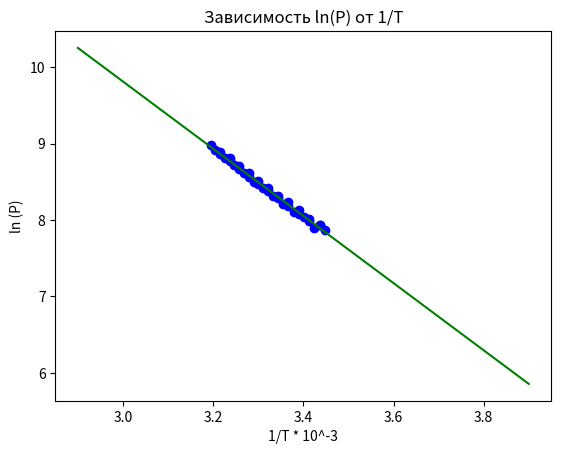

Source code (Python):
import numpy as np
import math
from scipy.interpolate import make_interp_spline
import matplotlib.pyplot as plt

# Dataset


h_1 = [
        2.74,
        2.65,
        2.69,
        2.61,
        2.55,
        2.5,
        2.46,
        2.41,
        2.36,
        2.22,
        2.19,
        2.1,
        2.06,
        1.97,
        1.91,
        1.85,
        1.74,
        1.61,
        1.51,
        1.4,
        1.29,
        1.14,
        1.03,
        0.82,
        1.09,
        1.33,
        1.5,
        1.69,
        1.89,
        2.04,
        2.22,
        2.32,
        2.46,
        2.56,
        2.67
        
]
h_2 = [
        4.6,
        4.64,
        4.61,
        4.71,
        4.78,
        4.82,
        4.84,
        4.96,
        5,
        5.05,
        5.1,
        5.21,
        5.3,
        5.4,
        5.42,
        5.58,
        5.67,
        5.74,
        5.91,
        6.01,
        6.1,
        6.19,
        6.35,
        6.48,
        6.3,
        6.1,
        5.82,
        5.65,
        5.46,
        5.3,
        5.13,
        5.01,
        4.9,
        4.72,
        4.66
]
temp1 = np.array([i for i in range(273+17, 273+41)])
temp2 = np.array([i for i in range(273+38, 273+17, -2)])
temp = np.concatenate ((temp1, temp2))
# print(temp)
h = []
for i in range(0, len(h_1)):
    h.append(1400 * float(abs(h_1[i] - h_2[i])))


# print(h)


x = np.array(h)





for elem in temp:
        print(elem)

# Plotting the Graph
plt.plot(x, temp, 'bo')
plt.title("Зависимость P от T")
plt.xlabel("P (Па)")
plt.ylabel("T (К)")


linear_model=np.polyfit(x,temp,1)
linear_model_fn=np.poly1d(linear_model)
x_s=np.arange(0,8000)
plt.plot(x_s,linear_model_fn(x_s),color="green")

plt.savefig("function_graph.png")

plt.clf()


ln_h = []
for elem in h:
        ln_h.append(math.log(elem))

rev_t = []

for elem in temp:
        rev_t.append(1/(elem) * 1000)

# Plotting the Graph
plt.plot(rev_t, ln_h, 'bo')
plt.title("Зависимость ln(P) от 1/T")
plt.xlabel("1/T * 10^-3")
plt.ylabel("ln (P)")


linear_model=np.polyfit(rev_t,ln_h,1)
linear_model_fn=np.poly1d(linear_model)
x_s=np.arange(2.9,4)
plt.plot(x_s,linear_model_fn(x_s),color="green")

plt.savefig("ln_graph.png")


